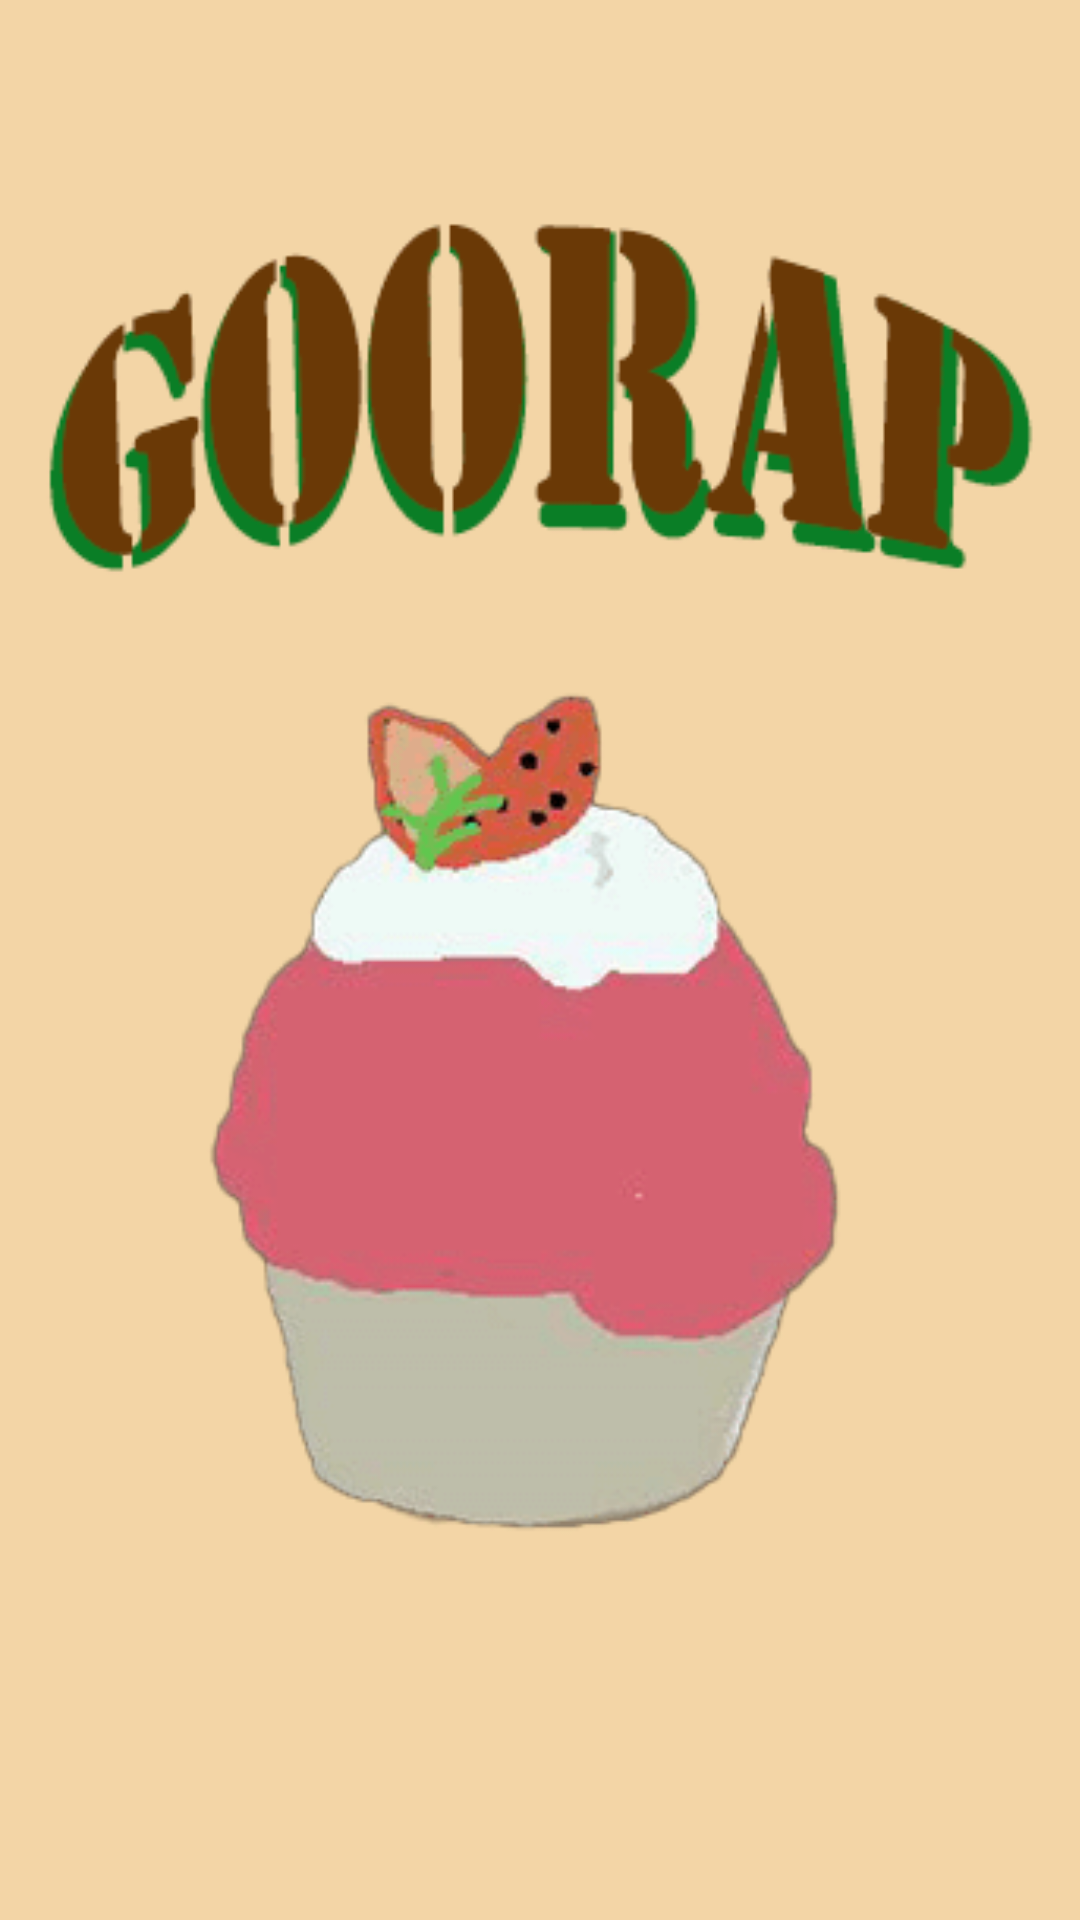

This screen was rendered from an Android layout file. Write that file and the resources it references.
<!-- AndroidManifest.xml: application theme AppTheme -->
<!-- res/layout/activity_splash.xml -->
<?xml version="1.0" encoding="utf-8"?>
<androidx.constraintlayout.widget.ConstraintLayout
    xmlns:android="http://schemas.android.com/apk/res/android"
    xmlns:app="http://schemas.android.com/apk/res-auto"
    xmlns:tools="http://schemas.android.com/tools"
    android:layout_width="match_parent"
    android:layout_height="match_parent">

    <ImageView
        android:id="@+id/imageView3"
        android:layout_width="476dp"
        android:layout_height="734dp"
        app:layout_constraintBottom_toBottomOf="parent"
        app:layout_constraintEnd_toEndOf="parent"
        app:layout_constraintStart_toStartOf="parent"
        app:layout_constraintTop_toTopOf="parent"
        app:srcCompat="@drawable/kidougamen" />
</androidx.constraintlayout.widget.ConstraintLayout>
<!-- resources referenced by this layout -->
<resources>
  <!-- drawable kidougamen: gif bitmap (drawable, 22382 bytes) -->
  <style name="AppTheme" parent="Theme.AppCompat.Light.DarkActionBar">
  
          
          <item name="colorPrimary">@color/colorPrimary</item>
          <item name="colorPrimaryDark">@color/colorPrimaryDark</item>
          <item name="colorAccent">@color/colorAccent</item>
      </style>
  <color name="colorPrimary">#C1885C</color>
  <color name="colorPrimaryDark">#875647</color>
  <color name="colorAccent">#664226</color>
</resources>
